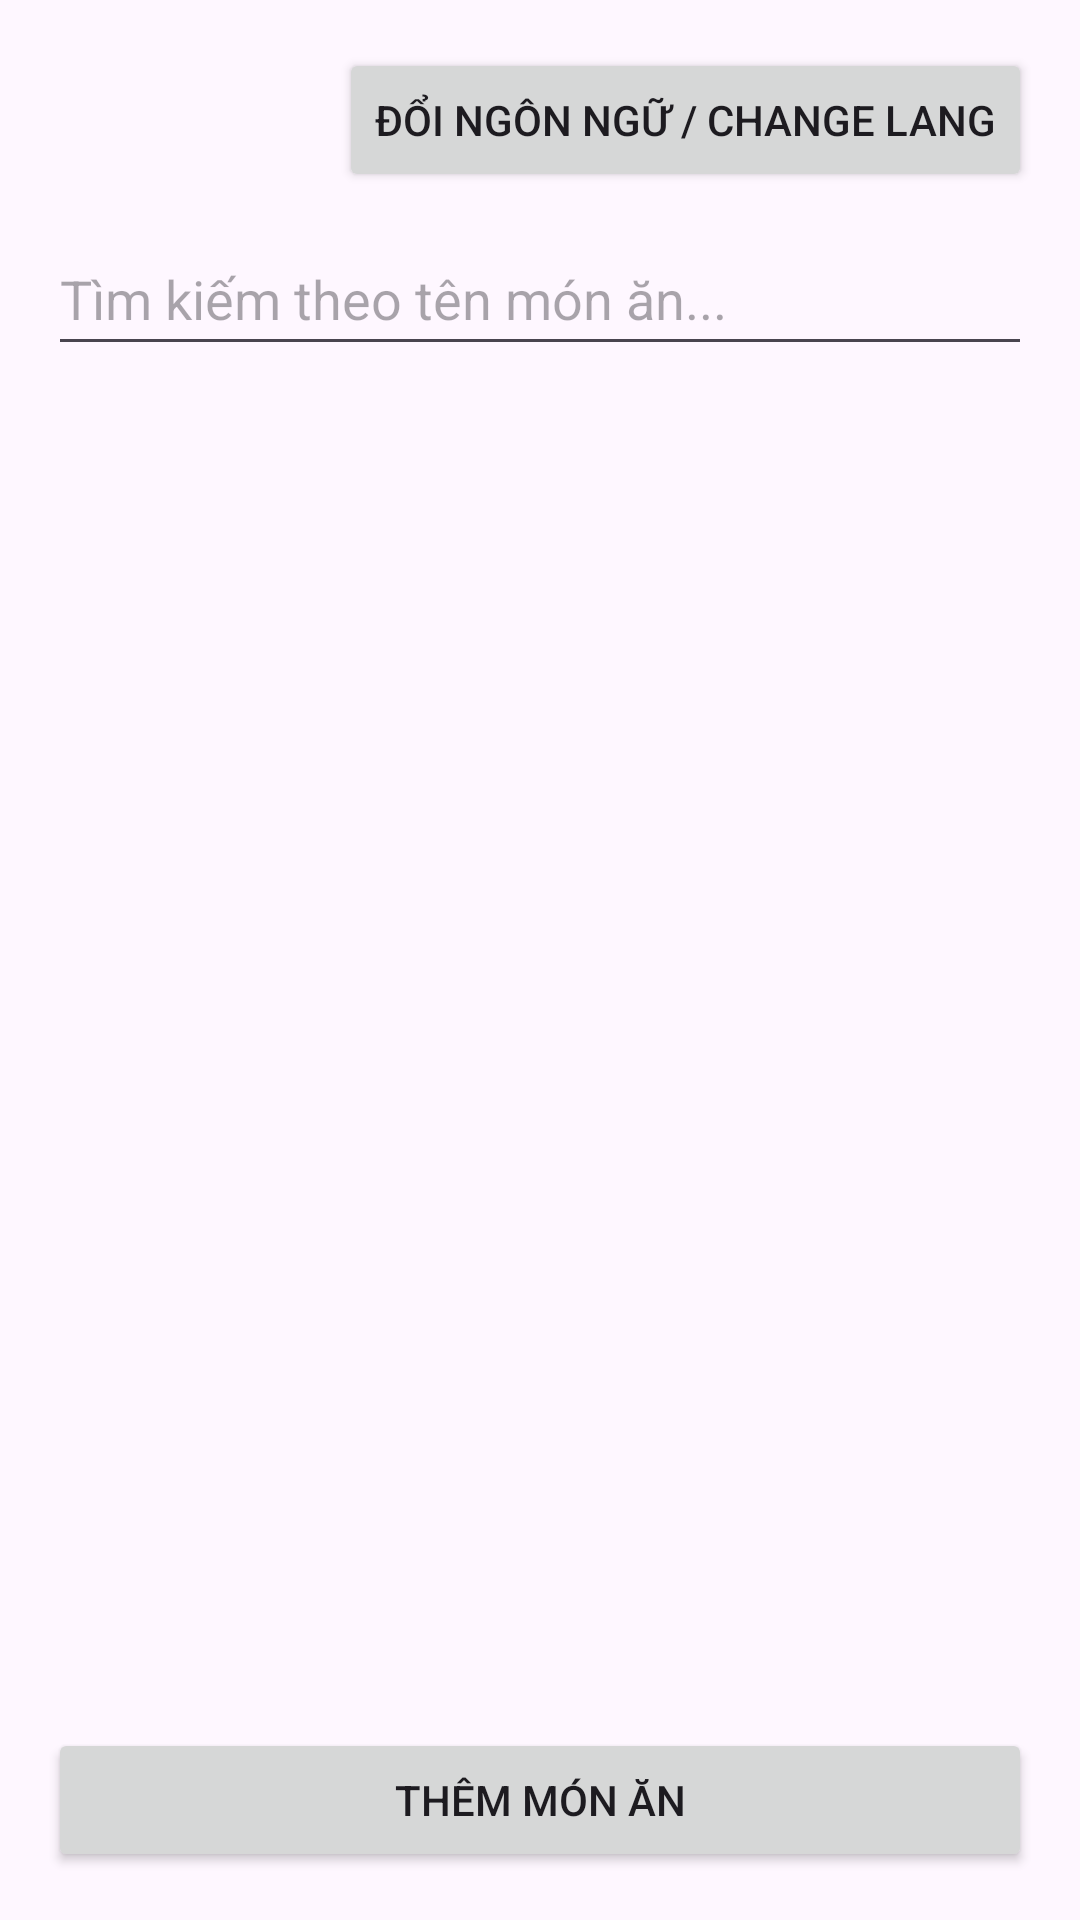

The Android layout XML behind this screen, and the referenced resources:
<!-- AndroidManifest.xml: application theme Theme.BIT230239_FoodManager -->
<!-- res/layout/activity_main.xml -->
<?xml version="1.0" encoding="utf-8"?>
<LinearLayout xmlns:android="http://schemas.android.com/apk/res/android"
    android:layout_width="match_parent"
    android:layout_height="match_parent"
    android:orientation="vertical"
    android:padding="16dp">


    <Button
        android:id="@+id/btnChangeLang"
        android:layout_width="wrap_content"
        android:layout_height="wrap_content"
        android:text="Đổi Ngôn Ngữ / Change Lang"
        android:layout_gravity="end"
        android:layout_marginBottom="10dp" />

    <EditText
        android:id="@+id/edtSearch"
        android:layout_width="match_parent"
        android:layout_height="wrap_content"
        android:hint="Tìm kiếm theo tên món ăn..."
        android:inputType="text"
        android:minHeight="48dp" />

    <androidx.recyclerview.widget.RecyclerView
        android:id="@+id/recyclerViewDishes"
        android:layout_width="match_parent"
        android:layout_height="0dp"
        android:layout_weight="1"
        android:layout_marginTop="10dp" />

    <Button
        android:id="@+id/btnAddDish"
        android:layout_width="match_parent"
        android:layout_height="wrap_content"
        android:text="Thêm món ăn" />
</LinearLayout>
<!-- resources referenced by this layout -->
<resources>
  <style name="Theme.BIT230239_FoodManager" parent="Base.Theme.BIT230239_FoodManager" />
  <style name="Base.Theme.BIT230239_FoodManager" parent="Theme.Material3.DayNight.NoActionBar">
          
          
      </style>
</resources>
